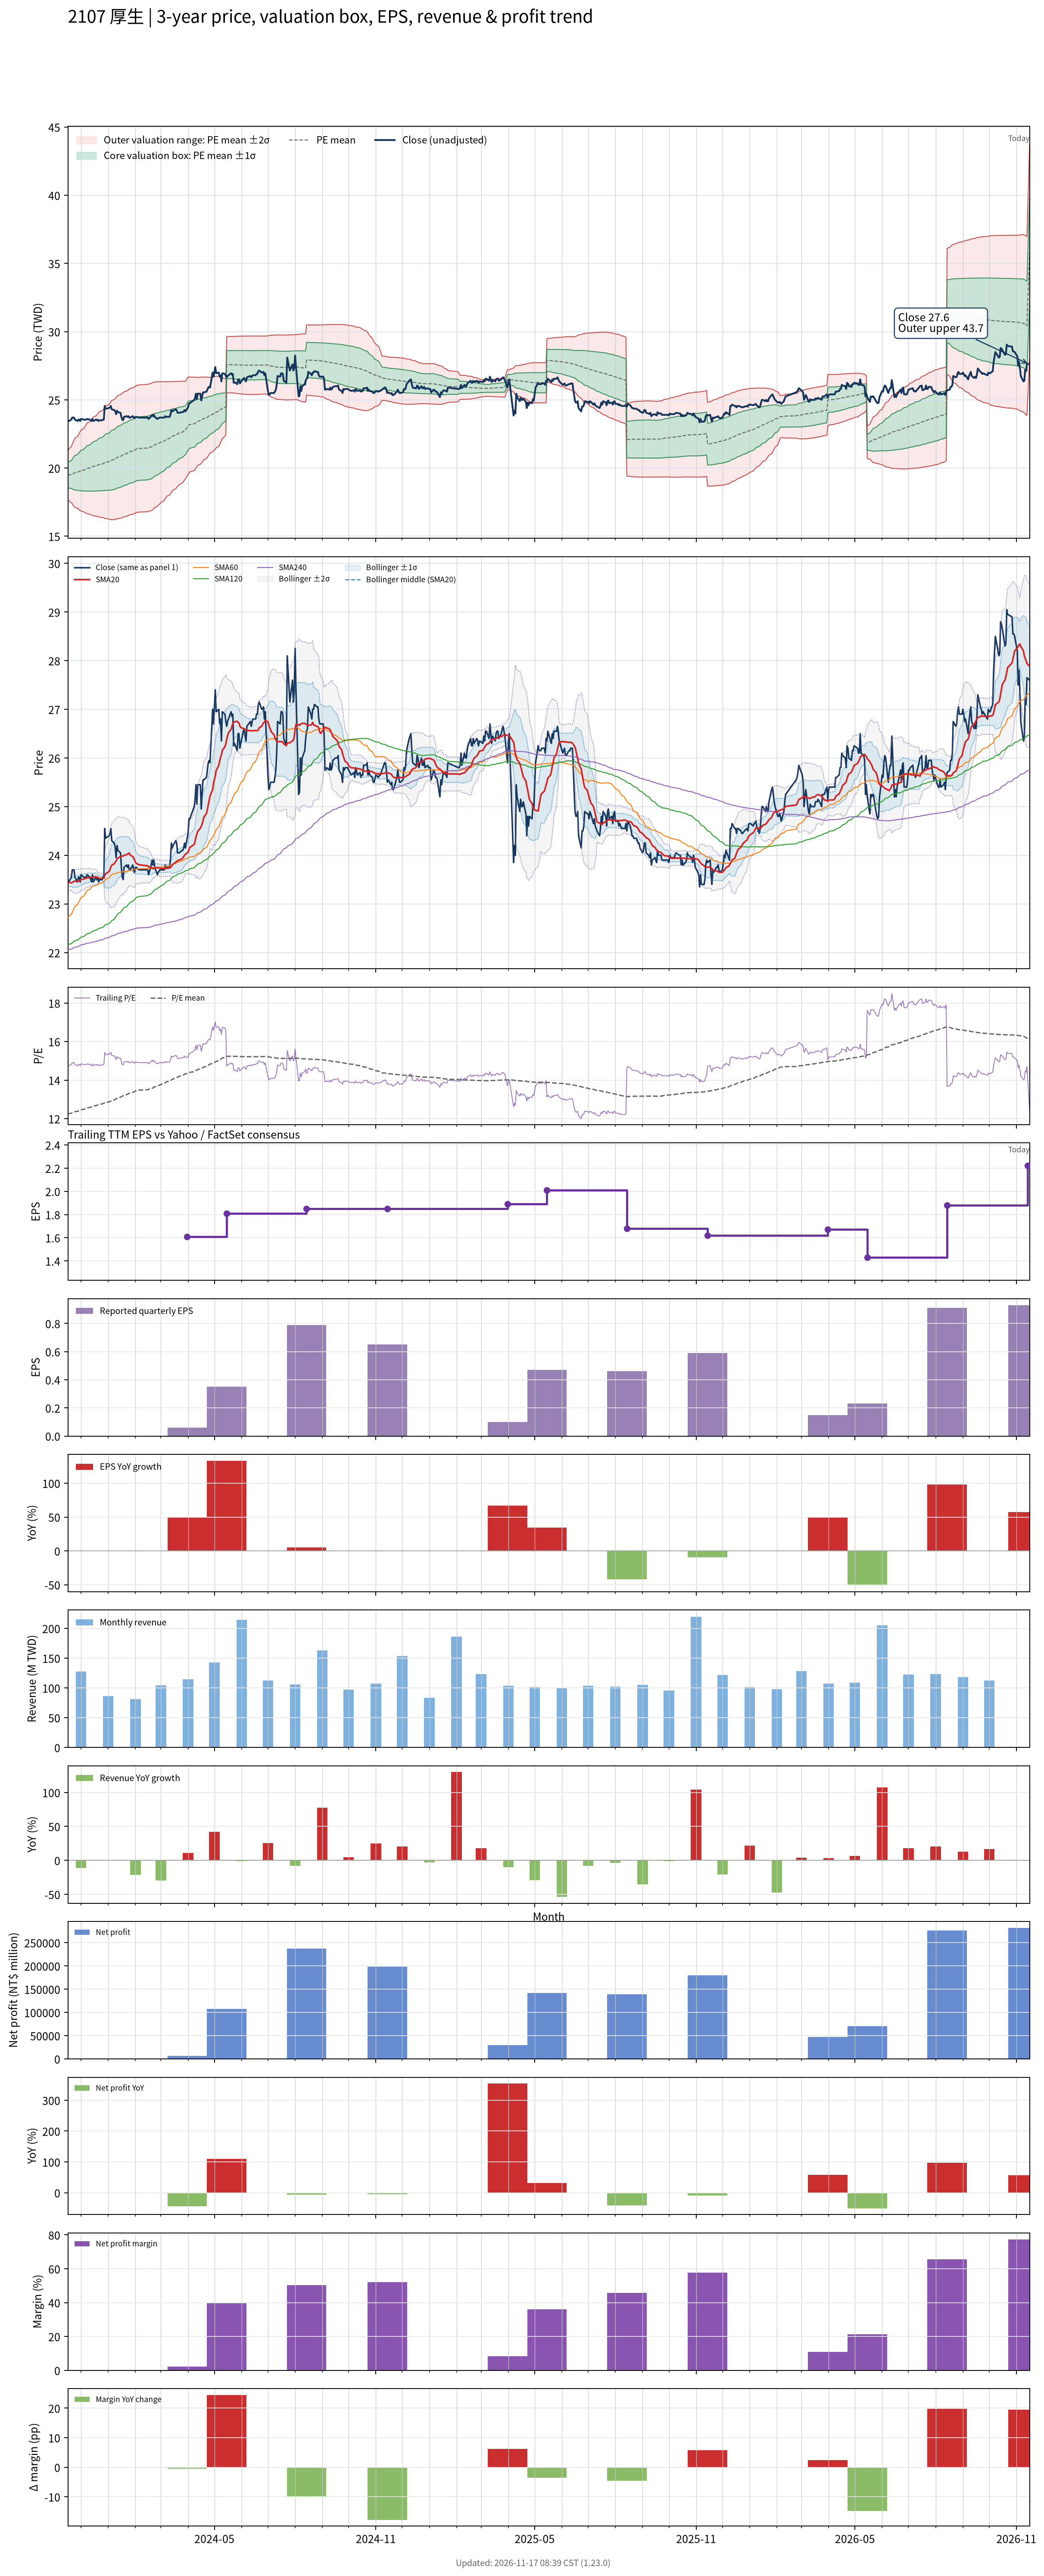

The file beside this chart, header and first rows:
# chart-version: skill-stock-dynamic-val…
date, close, available_date, period_end, eps, ttm_eps, pe, pe_mean, pe_std, price_m2, price_m1, price_mean, price_p1, price_p2, forward_eps, forward_pe, forward_pe_mean, forward_pe_std, forward_price_m2, forward_price_m1, forward_price_mean, forward_price_p1, forward_price_p2, sma20
2023-11-16, 23.45, 2023-11-14, 2023-09-30, 0.65, 1.59, 14.75, 12.24, 0.5564, 17.69, 18.58, 19.46, 20.35, 21.23, , , , , , , , , , 23.44
2023-11-17, 23.45, 2023-11-14, 2023-09-30, 0.65, 1.59, 14.75, 12.26, 0.6015, 17.58, 18.54, 19.49, 20.45, 21.4, , , , , , , , , , 23.44
2023-11-20, 23.55, 2023-11-14, 2023-09-30, 0.65, 1.59, 14.81, 12.28, 0.645, 17.47, 18.5, 19.52, 20.55, 21.58, , , , , , , , , , 23.43
2023-11-21, 23.7, 2023-11-14, 2023-09-30, 0.65, 1.59, 14.91, 12.3, 0.6881, 17.37, 18.46, 19.56, 20.65, 21.75, , , , , , , , , , 23.44
2023-11-22, 23.7, 2023-11-14, 2023-09-30, 0.65, 1.59, 14.91, 12.32, 0.728, 17.28, 18.43, 19.59, 20.75, 21.91, , , , , , , , , , 23.45
2023-11-23, 23.7, 2023-11-14, 2023-09-30, 0.65, 1.59, 14.91, 12.34, 0.7652, 17.19, 18.41, 19.62, 20.84, 22.06, , , , , , , , , , 23.46
2023-11-24, 23.55, 2023-11-14, 2023-09-30, 0.65, 1.59, 14.81, 12.36, 0.7977, 17.12, 18.39, 19.65, 20.92, 22.19, , , , , , , , , , 23.47
2023-11-27, 23.45, 2023-11-14, 2023-09-30, 0.65, 1.59, 14.75, 12.38, 0.8269, 17.06, 18.37, 19.68, 21, 22.31, , , , , , , , , , 23.46
2023-11-28, 23.55, 2023-11-14, 2023-09-30, 0.65, 1.59, 14.81, 12.4, 0.8561, 16.99, 18.36, 19.72, 21.08, 22.44, , , , , , , , , , 23.47
2023-11-29, 23.55, 2023-11-14, 2023-09-30, 0.65, 1.59, 14.81, 12.42, 0.884, 16.94, 18.34, 19.75, 21.15, 22.56, , , , , , , , , , 23.48
2023-11-30, 23.45, 2023-11-14, 2023-09-30, 0.65, 1.59, 14.75, 12.44, 0.9091, 16.89, 18.34, 19.78, 21.23, 22.67, , , , , , , , , , 23.49
2023-12-01, 23.6, 2023-11-14, 2023-09-30, 0.65, 1.59, 14.84, 12.46, 0.9351, 16.84, 18.33, 19.81, 21.3, 22.79, , , , , , , , , , 23.5
2023-12-04, 23.55, 2023-11-14, 2023-09-30, 0.65, 1.59, 14.81, 12.48, 0.9594, 16.79, 18.32, 19.85, 21.37, 22.9, , , , , , , , , , 23.51
2023-12-05, 23.55, 2023-11-14, 2023-09-30, 0.65, 1.59, 14.81, 12.5, 0.9826, 16.75, 18.32, 19.88, 21.44, 23, , , , , , , , , , 23.52
2023-12-06, 23.55, 2023-11-14, 2023-09-30, 0.65, 1.59, 14.81, 12.52, 1.005, 16.71, 18.31, 19.91, 21.51, 23.11, , , , , , , , , , 23.52
2023-12-07, 23.55, 2023-11-14, 2023-09-30, 0.65, 1.59, 14.81, 12.54, 1.026, 16.68, 18.31, 19.94, 21.57, 23.21, , , , , , , , , , 23.53
2023-12-08, 23.6, 2023-11-14, 2023-09-30, 0.65, 1.59, 14.84, 12.56, 1.048, 16.64, 18.31, 19.97, 21.64, 23.3, , , , , , , , , , 23.54
2023-12-11, 23.55, 2023-11-14, 2023-09-30, 0.65, 1.59, 14.81, 12.58, 1.068, 16.61, 18.31, 20, 21.7, 23.4, , , , , , , , , , 23.54
2023-12-12, 23.5, 2023-11-14, 2023-09-30, 0.65, 1.59, 14.78, 12.6, 1.086, 16.58, 18.31, 20.03, 21.76, 23.49, , , , , , , , , , 23.55
2023-12-13, 23.45, 2023-11-14, 2023-09-30, 0.65, 1.59, 14.75, 12.62, 1.104, 16.55, 18.31, 20.06, 21.82, 23.57, , , , , , , , , , 23.55
2023-12-14, 23.6, 2023-11-14, 2023-09-30, 0.65, 1.59, 14.84, 12.64, 1.122, 16.52, 18.31, 20.09, 21.88, 23.66, , , , , , , , , , 23.56
2023-12-15, 23.45, 2023-11-14, 2023-09-30, 0.65, 1.59, 14.75, 12.66, 1.139, 16.5, 18.31, 20.12, 21.93, 23.74, , , , , , , , , , 23.56
2023-12-18, 23.55, 2023-11-14, 2023-09-30, 0.65, 1.59, 14.81, 12.67, 1.155, 16.48, 18.31, 20.15, 21.99, 23.83, , , , , , , , , , 23.56
2023-12-19, 23.5, 2023-11-14, 2023-09-30, 0.65, 1.59, 14.78, 12.69, 1.171, 16.46, 18.32, 20.18, 22.04, 23.91, , , , , , , , , , 23.55
2023-12-20, 23.55, 2023-11-14, 2023-09-30, 0.65, 1.59, 14.81, 12.71, 1.187, 16.44, 18.32, 20.21, 22.1, 23.99, , , , , , , , , , 23.54
2023-12-21, 23.45, 2023-11-14, 2023-09-30, 0.65, 1.59, 14.75, 12.73, 1.202, 16.42, 18.33, 20.24, 22.15, 24.06, , , , , , , , , , 23.53
2023-12-22, 23.5, 2023-11-14, 2023-09-30, 0.65, 1.59, 14.78, 12.75, 1.216, 16.4, 18.33, 20.27, 22.2, 24.13, , , , , , , , , , 23.52
2023-12-25, 23.5, 2023-11-14, 2023-09-30, 0.65, 1.59, 14.78, 12.76, 1.23, 16.38, 18.34, 20.29, 22.25, 24.21, , , , , , , , , , 23.53
2023-12-26, 23.55, 2023-11-14, 2023-09-30, 0.65, 1.59, 14.81, 12.78, 1.244, 16.37, 18.34, 20.32, 22.3, 24.28, , , , , , , , , , 23.53
2023-12-27, 23.55, 2023-11-14, 2023-09-30, 0.65, 1.59, 14.81, 12.8, 1.258, 16.35, 18.35, 20.35, 22.35, 24.35, , , , , , , , , , 23.53
2023-12-28, 24.55, 2023-11-14, 2023-09-30, 0.65, 1.59, 15.44, 12.82, 1.28, 16.32, 18.36, 20.39, 22.43, 24.46, , , , , , , , , , 23.58
2023-12-29, 24.35, 2023-11-14, 2023-09-30, 0.65, 1.59, 15.31, 12.85, 1.3, 16.29, 18.36, 20.43, 22.5, 24.56, , , , , , , , , , 23.62
2024-01-02, 24.4, 2023-11-14, 2023-09-30, 0.65, 1.59, 15.35, 12.87, 1.32, 16.27, 18.37, 20.47, 22.56, 24.66, , , , , , , , , , 23.66
2024-01-03, 24.45, 2023-11-14, 2023-09-30, 0.65, 1.59, 15.38, 12.89, 1.339, 16.24, 18.37, 20.5, 22.63, 24.76, , , , , , , , , , 23.71
2024-01-04, 24.55, 2023-11-14, 2023-09-30, 0.65, 1.59, 15.44, 12.92, 1.359, 16.22, 18.38, 20.54, 22.7, 24.86, , , , , , , , , , 23.76
2024-01-05, 24.3, 2023-11-14, 2023-09-30, 0.65, 1.59, 15.28, 12.94, 1.373, 16.22, 18.4, 20.58, 22.76, 24.95, , , , , , , , , , 23.8
2024-01-08, 24.25, 2023-11-14, 2023-09-30, 0.65, 1.59, 15.25, 12.97, 1.385, 16.22, 18.43, 20.63, 22.83, 25.03, , , , , , , , , , 23.83
2024-01-09, 24.15, 2023-11-14, 2023-09-30, 0.65, 1.59, 15.19, 13, 1.395, 16.24, 18.46, 20.67, 22.89, 25.11, , , , , , , , , , 23.86
2024-01-10, 23.95, 2023-11-14, 2023-09-30, 0.65, 1.59, 15.06, 13.03, 1.401, 16.26, 18.49, 20.72, 22.95, 25.17, , , , , , , , , , 23.88
2024-01-11, 24.2, 2023-11-14, 2023-09-30, 0.65, 1.59, 15.22, 13.06, 1.411, 16.28, 18.52, 20.76, 23.01, 25.25, , , , , , , , , , 23.92
2024-01-12, 24.1, 2023-11-14, 2023-09-30, 0.65, 1.59, 15.16, 13.09, 1.42, 16.29, 18.55, 20.81, 23.06, 25.32, , , , , , , , , , 23.94
2024-01-15, 24.05, 2023-11-14, 2023-09-30, 0.65, 1.59, 15.13, 13.11, 1.427, 16.31, 18.58, 20.85, 23.12, 25.39, , , , , , , , , , 23.97
2024-01-16, 23.75, 2023-11-14, 2023-09-30, 0.65, 1.59, 14.94, 13.14, 1.432, 16.34, 18.62, 20.89, 23.17, 25.44, , , , , , , , , , 23.98
2024-01-17, 23.55, 2023-11-14, 2023-09-30, 0.65, 1.59, 14.81, 13.16, 1.435, 16.37, 18.65, 20.93, 23.21, 25.49, , , , , , , , , , 23.98
2024-01-18, 23.5, 2023-11-14, 2023-09-30, 0.65, 1.59, 14.78, 13.19, 1.437, 16.4, 18.69, 20.97, 23.26, 25.54, , , , , , , , , , 23.98
2024-01-19, 23.75, 2023-11-14, 2023-09-30, 0.65, 1.59, 14.94, 13.21, 1.44, 16.43, 18.72, 21.01, 23.3, 25.59, , , , , , , , , , 24
2024-01-22, 23.8, 2023-11-14, 2023-09-30, 0.65, 1.59, 14.97, 13.24, 1.444, 16.46, 18.76, 21.05, 23.35, 25.64, , , , , , , , , , 24.01
2024-01-23, 23.75, 2023-11-14, 2023-09-30, 0.65, 1.59, 14.94, 13.27, 1.447, 16.49, 18.79, 21.09, 23.39, 25.69, , , , , , , , , , 24.02
2024-01-24, 23.8, 2023-11-14, 2023-09-30, 0.65, 1.59, 14.97, 13.29, 1.449, 16.53, 18.83, 21.13, 23.44, 25.74, , , , , , , , , , 24.04
2024-01-25, 23.7, 2023-11-14, 2023-09-30, 0.65, 1.59, 14.91, 13.32, 1.452, 16.56, 18.86, 21.17, 23.48, 25.79, , , , , , , , , , 24.05
2024-01-26, 23.7, 2023-11-14, 2023-09-30, 0.65, 1.59, 14.91, 13.34, 1.455, 16.58, 18.9, 21.21, 23.52, 25.84, , , , , , , , , , 24
2024-01-29, 23.8, 2023-11-14, 2023-09-30, 0.65, 1.59, 14.97, 13.36, 1.458, 16.61, 18.93, 21.25, 23.57, 25.88, , , , , , , , , , 23.98
2024-01-30, 23.7, 2023-11-14, 2023-09-30, 0.65, 1.59, 14.91, 13.39, 1.46, 16.64, 18.96, 21.28, 23.61, 25.93, , , , , , , , , , 23.94
2024-01-31, 23.65, 2023-11-14, 2023-09-30, 0.65, 1.59, 14.87, 13.41, 1.461, 16.67, 19, 21.32, 23.64, 25.97, , , , , , , , , , 23.9
2024-02-01, 23.75, 2023-11-14, 2023-09-30, 0.65, 1.59, 14.94, 13.43, 1.463, 16.7, 19.03, 21.36, 23.68, 26.01, , , , , , , , , , 23.86
2024-02-02, 23.75, 2023-11-14, 2023-09-30, 0.65, 1.59, 14.94, 13.46, 1.465, 16.74, 19.07, 21.4, 23.72, 26.05, , , , , , , , , , 23.83
2024-02-05, 23.7, 2023-11-14, 2023-09-30, 0.65, 1.59, 14.91, 13.48, 1.466, 16.77, 19.1, 21.43, 23.76, 26.09, , , , , , , , , , 23.8
2024-02-15, 23.7, 2023-11-14, 2023-09-30, 0.65, 1.59, 14.91, 13.5, 1.467, 16.8, 19.13, 21.47, 23.8, 26.13, , , , , , , , , , 23.78
2024-02-16, 23.6, 2023-11-14, 2023-09-30, 0.65, 1.59, 14.84, 13.52, 1.467, 16.84, 19.17, 21.5, 23.83, 26.17, , , , , , , , , , 23.77
... 667 more rows
